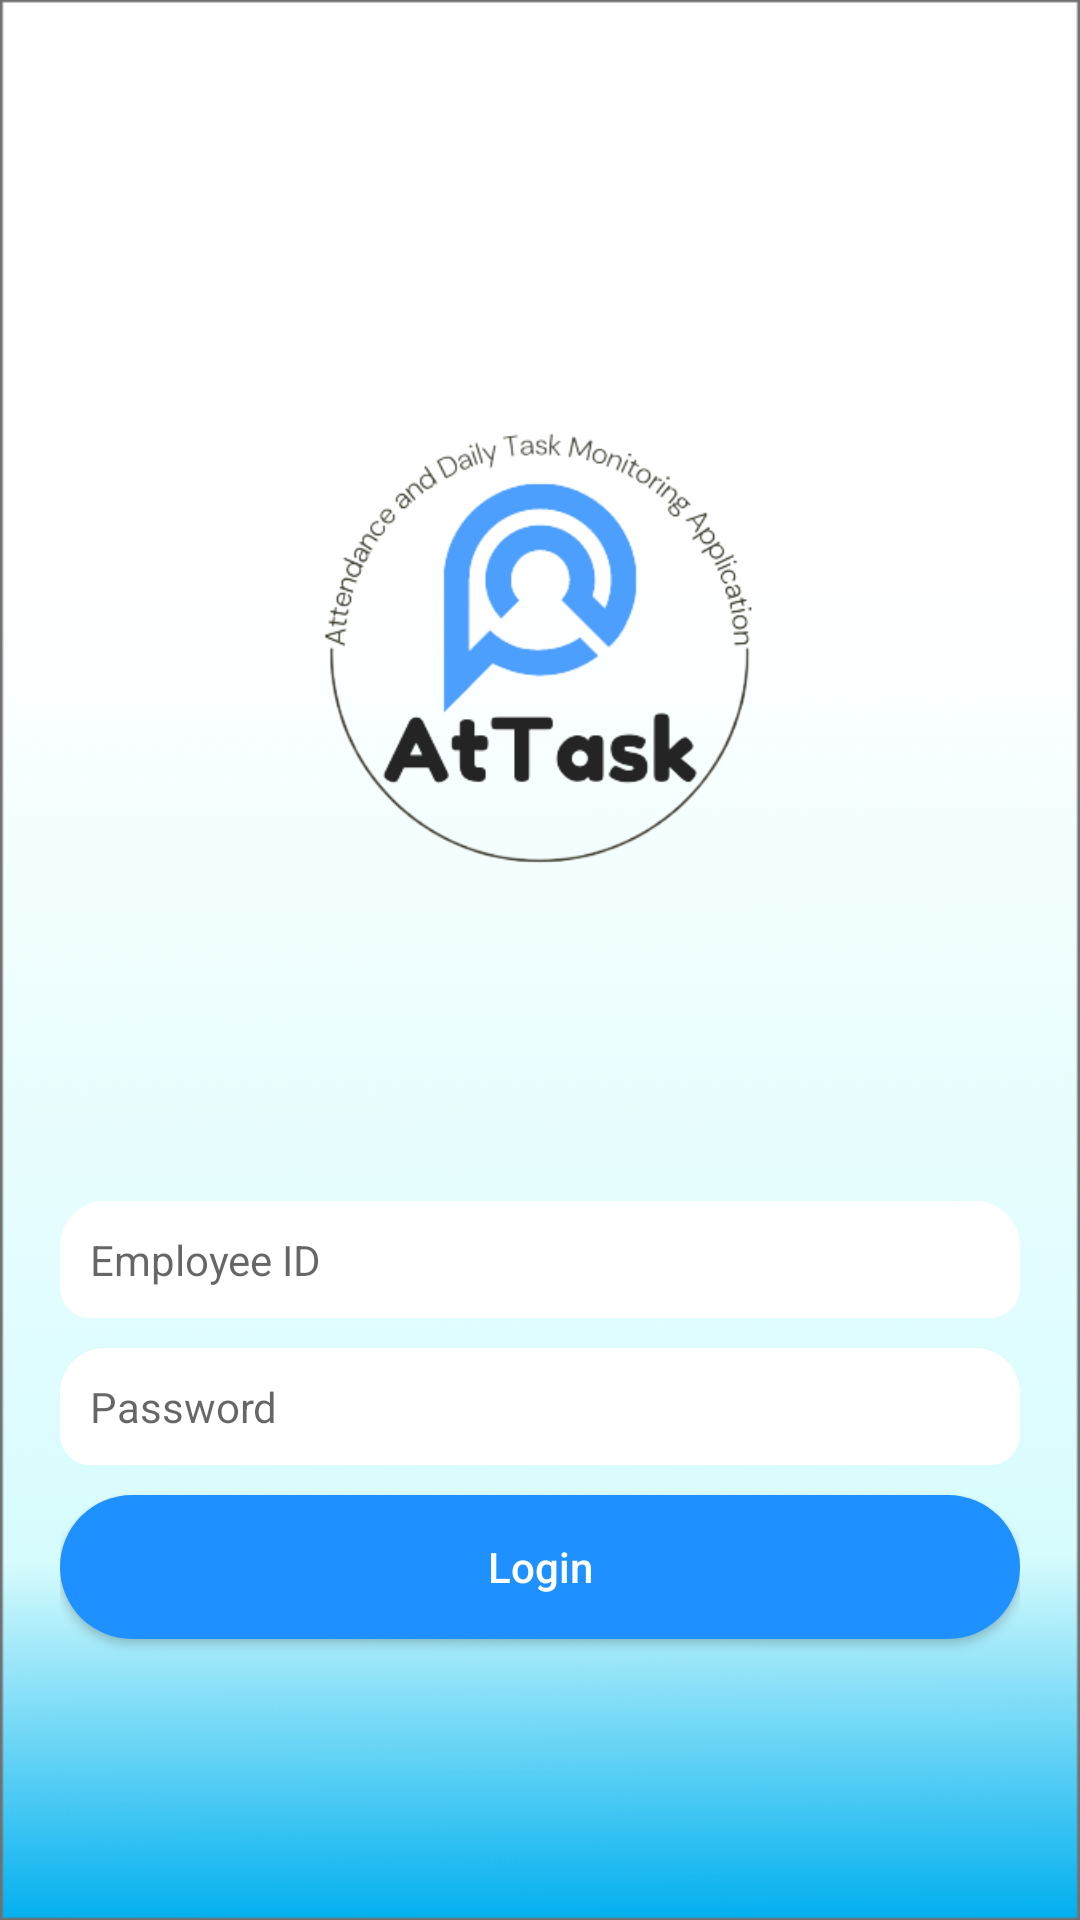

The Android layout XML behind this screen, and the referenced resources:
<!-- AndroidManifest.xml: activity theme AppTheme.NoActionBar -->
<!-- res/layout/activity_login.xml -->
<?xml version="1.0" encoding="utf-8"?>
<LinearLayout xmlns:android="http://schemas.android.com/apk/res/android"
    xmlns:app="http://schemas.android.com/apk/res-auto"
    xmlns:tools="http://schemas.android.com/tools"
    android:layout_width="match_parent"
    android:layout_height="match_parent"
    android:orientation="vertical"
    android:gravity="center"
    android:padding="60px"
    android:background="@drawable/background"
    tools:context=".LoginActivity">

    <ImageView
        android:layout_width="800px"
        android:layout_height="800px"
        android:src="@drawable/logo"/>







    <EditText
        android:id="@+id/et_login_username"
        android:layout_width="match_parent"
        android:layout_height="wrap_content"
        android:layout_marginTop="40dp"
        android:padding="10dp"
        android:hint="Employee ID"
        android:background="@drawable/rounded_edit_text"
        android:drawableStart="@drawable/ic_baseline_email_24"
        android:drawablePadding="12dp"
        android:textSize="14sp"/>
    <EditText
        android:id="@+id/et_login_password"
        android:layout_width="match_parent"
        android:layout_height="wrap_content"
        android:layout_marginTop="10dp"
        android:padding="10dp"
        android:hint="Password"
        android:inputType="textPassword"
        android:background="@drawable/rounded_edit_text"
        android:drawableStart="@drawable/ic_baseline_lock_24"
        android:drawablePadding="12dp"
        android:textSize="14sp"/>

    <Button
        android:id="@+id/btn_login"
        android:layout_width="match_parent"
        android:layout_height="wrap_content"
        android:text="Login"
        android:layout_marginTop="10dp"
        android:textAllCaps="false"
        android:textColor="@color/white"
        android:backgroundTint="@color/dodger_blue"
        android:background="@drawable/rounded_button"/>

</LinearLayout>
<!-- resources referenced by this layout -->
<resources>
  <color name="dodger_blue">#1E90FF</color>
  <color name="white">#FFFFFFFF</color>
  <!-- drawable background: png bitmap (drawable, 11640 bytes) -->
  <!-- drawable logo: png bitmap (drawable, 39492 bytes) -->
  <!-- drawable rounded_button (drawable-v24) -->
  <?xml version="1.0" encoding="utf-8"?>
  <shape xmlns:android="http://schemas.android.com/apk/res/android"
      android:shape="rectangle"
      android:padding="10dp">
  
      <solid android:color="#FFFFFF" />
      <corners
          android:bottomRightRadius="50dp"
          android:bottomLeftRadius="50dp"
          android:topLeftRadius="50dp"
          android:topRightRadius="50dp" />
  
  </shape>
  <!-- drawable rounded_edit_text (drawable-v24) -->
  <?xml version="1.0" encoding="utf-8"?>
  <shape xmlns:android="http://schemas.android.com/apk/res/android"
      android:shape="rectangle"
      android:padding="10dp">
  
      <solid android:color="#FFFFFF" />
      <corners
          android:bottomRightRadius="10dp"
          android:bottomLeftRadius="10dp"
          android:topLeftRadius="15dp"
          android:topRightRadius="15dp" />
  
  </shape>
  <style name="AppTheme.NoActionBar" parent="Theme.AppCompat.Light.NoActionBar">
          
          <item name="colorPrimary">@color/dodger_blue</item>
          <item name="colorPrimaryDark">@color/dodger_blue</item>
          <item name="colorAccent">@color/light_blue</item>
      </style>
  <color name="light_blue">#ADD8E6</color>
</resources>
